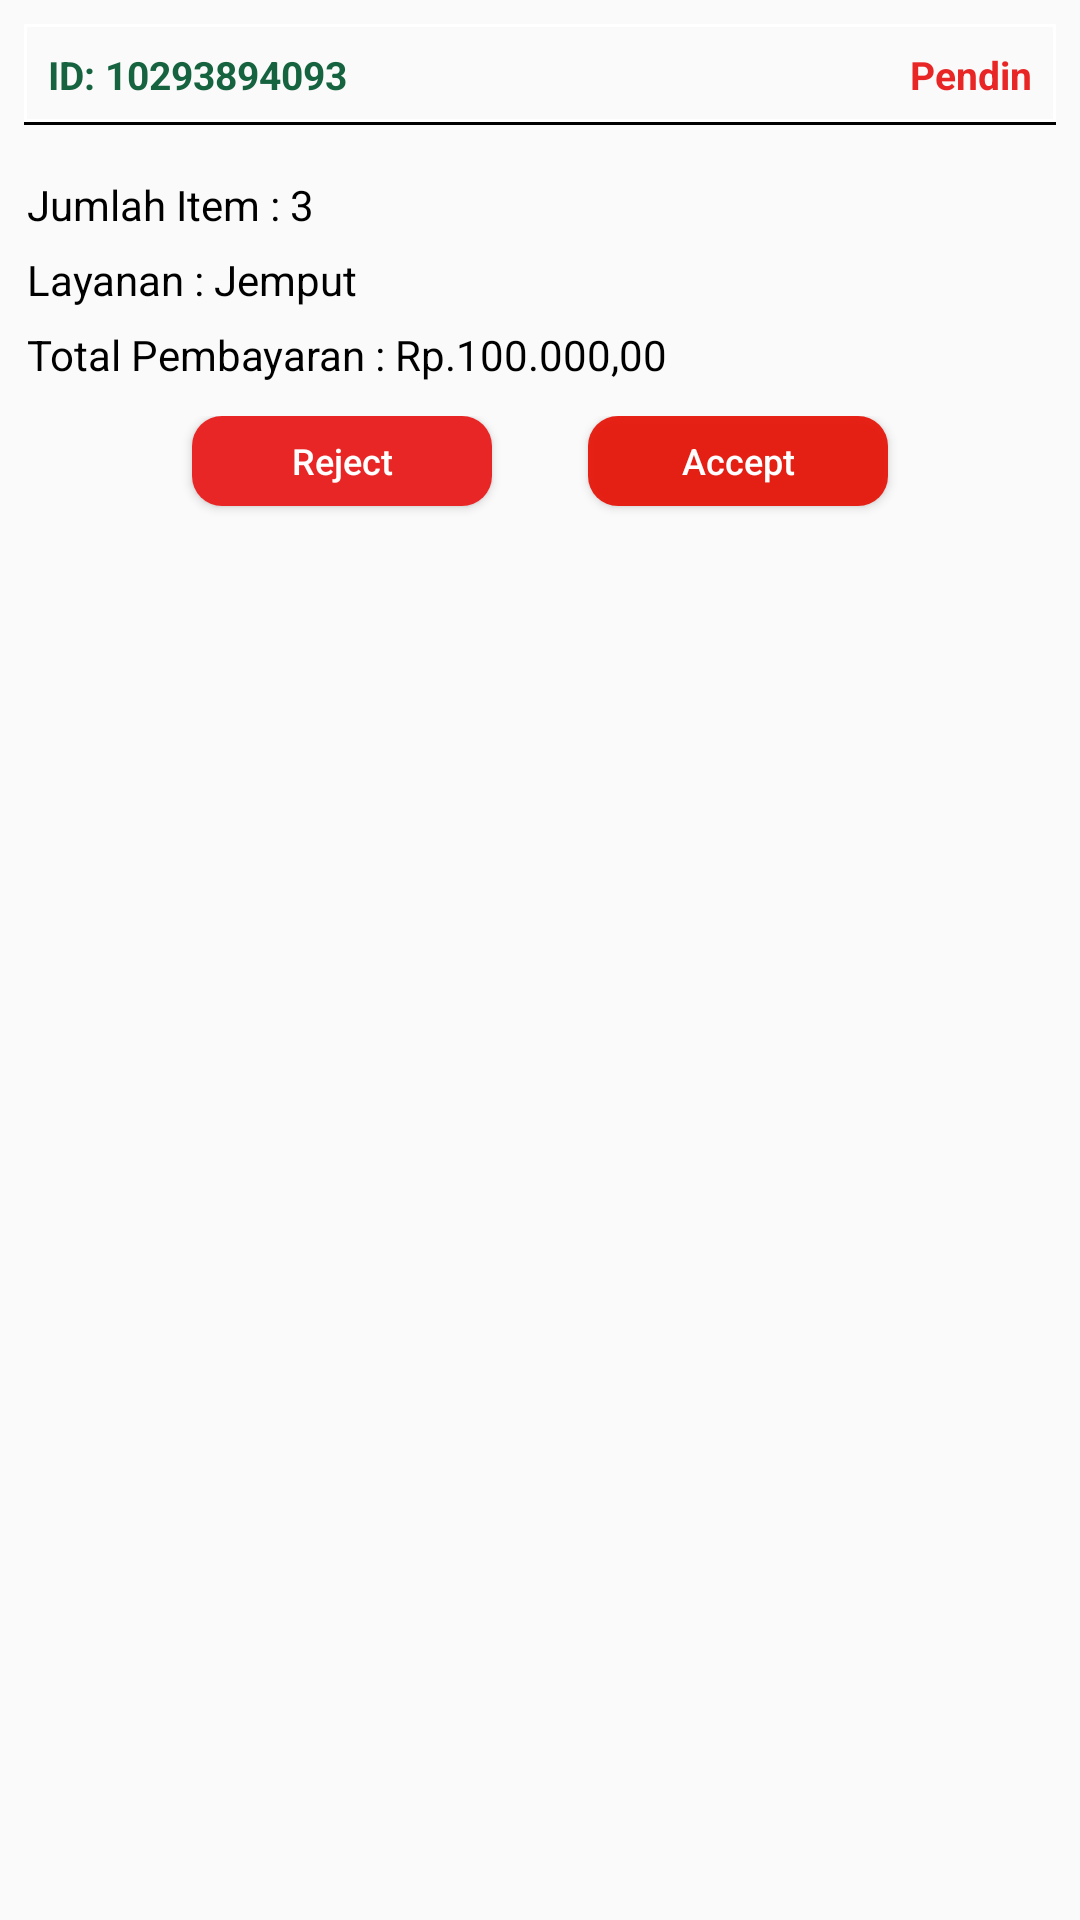

Here is an Android app screen rendered from its layout file. Give the layout XML and the strings, colors and styles it references.
<!-- AndroidManifest.xml: application theme Theme.AppCompat.Light.NoActionBar. -->
<!-- res/layout/notif_item.xml -->
<?xml version="1.0" encoding="utf-8"?>
<LinearLayout
    xmlns:android="http://schemas.android.com/apk/res/android"
    android:layout_width="370dp"
    android:layout_height="190dp"
    xmlns:app="http://schemas.android.com/apk/res-auto"
    android:layout_margin="20dp">

    <LinearLayout
        android:orientation="vertical"
        android:layout_width="match_parent"
        android:layout_height="match_parent">

        <LinearLayout
            android:layout_width="wrap_content"
            android:layout_height="wrap_content"
            android:layout_margin="8dp"
            android:padding="8dp"
            android:background="@drawable/tv_line_bottom">
            <TextView
                android:id="@+id/med_desc"
                android:layout_width="160dp"
                android:layout_height="wrap_content"
                android:gravity="left|top"
                android:text="ID: 10293894093"
                android:textColor="@color/darkGreen"
                android:textStyle="bold"
                android:textSize="13sp"
                />


            <TextView
                android:id="@+id/med_price"
                android:layout_width="175dp"
                android:layout_height="wrap_content"
                android:gravity="right|top"
                android:text="Pending"
                android:textColor="@color/red"
                android:textStyle="bold"
                android:textSize="13sp"
                />
        </LinearLayout>

        <LinearLayout
            android:orientation="vertical"
            android:layout_width="match_parent"
            android:layout_height="match_parent"
            android:layout_margin="6dp">
            <TextView
                android:layout_width="wrap_content"
                android:layout_height="wrap_content"
                android:layout_margin="3dp"
                android:text="Jumlah Item : 3"
                android:textColor="@color/black"
                />
            <TextView
                android:layout_width="wrap_content"
                android:layout_height="wrap_content"
                android:layout_margin="3dp"
                android:text="Layanan : Jemput"
                android:textColor="@color/black"
                />
            <TextView
                android:layout_width="wrap_content"
                android:layout_height="wrap_content"
                android:layout_margin="3dp"
                android:text="Total Pembayaran : Rp.100.000,00"
                android:textColor="@color/black"
                />

            <LinearLayout
                android:id="@+id/button"
                android:layout_width="match_parent"
                android:layout_height="wrap_content"
                android:layout_marginTop="8dp"
                android:gravity="center_horizontal">

                <Button
                    android:id="@+id/btn_reject"
                    android:layout_width="100dp"
                    android:layout_height="30dp"
                    android:layout_margin="16dp"
                    android:layout_below="@id/card_profil"
                    android:layout_gravity="center_horizontal"
                    android:background="@drawable/btn_reject"
                    android:textColor="@color/white"
                    android:text="Reject"
                    android:textSize="12sp"
                    android:textAllCaps="false"/>

                <Button
                    android:id="@+id/btn_accept"
                    android:layout_width="100dp"
                    android:layout_height="30dp"
                    android:layout_margin="16dp"
                    android:layout_below="@id/card_profil"
                    android:layout_gravity="center_horizontal"
                    android:background="@drawable/btn_edit"
                    android:textColor="@color/white"
                    android:text="Accept"
                    android:textSize="12sp"
                    android:textAllCaps="false"/>

            </LinearLayout>
        </LinearLayout>



    </LinearLayout>



</LinearLayout>
<!-- resources referenced by this layout -->
<resources>
  <color name="black">#000000</color>
  <color name="darkGreen">#166340</color>
  <color name="red">#E92626</color>
  <color name="white">#ffffff</color>
  <!-- drawable btn_edit (drawable) -->
  <?xml version="1.0" encoding="utf-8"?>
  <shape xmlns:android="http://schemas.android.com/apk/res/android">
  
      <solid
          android:color="@color/colorPrimaryDark"/>
      <corners
          android:radius="10dp"/>
  </shape>
  <!-- drawable btn_reject (drawable-v24) -->
  <?xml version="1.0" encoding="utf-8"?>
  <shape xmlns:android="http://schemas.android.com/apk/res/android">
  
      <solid
          android:color="@color/red"/>
      <corners
          android:radius="10dp"/>
  </shape>
  <!-- drawable tv_line_bottom (drawable) -->
  <?xml version="1.0" encoding="utf-8"?>
  <layer-list xmlns:android="http://schemas.android.com/apk/res/android" >
      <item>
          <shape
              android:shape="rectangle">
              <stroke android:width="1dp" android:color="#FF000000" />
  
          </shape>
      </item>
  
      <item android:bottom="1dp">
          <shape
              android:shape="rectangle">
              <stroke android:width="1dp" android:color="#FFFFFFFF" />
              <solid android:color="#00000000" />
          </shape>
      </item>
  
  </layer-list>
  <style name="Theme.AppCompat.Light.NoActionBar." parent="Theme.AppCompat.Light.NoActionBar">
          
          <item name="colorPrimary">@color/colorPrimary</item>
          <item name="colorPrimaryDark">@color/colorPrimaryDark</item>
          <item name="colorAccent">@color/colorAccent</item>
      </style>
  <color name="colorPrimaryDark">#E6E70D00</color>
  <color name="colorPrimary">#E6E92519</color>
  <color name="colorAccent">#FFFFFF</color>
</resources>
